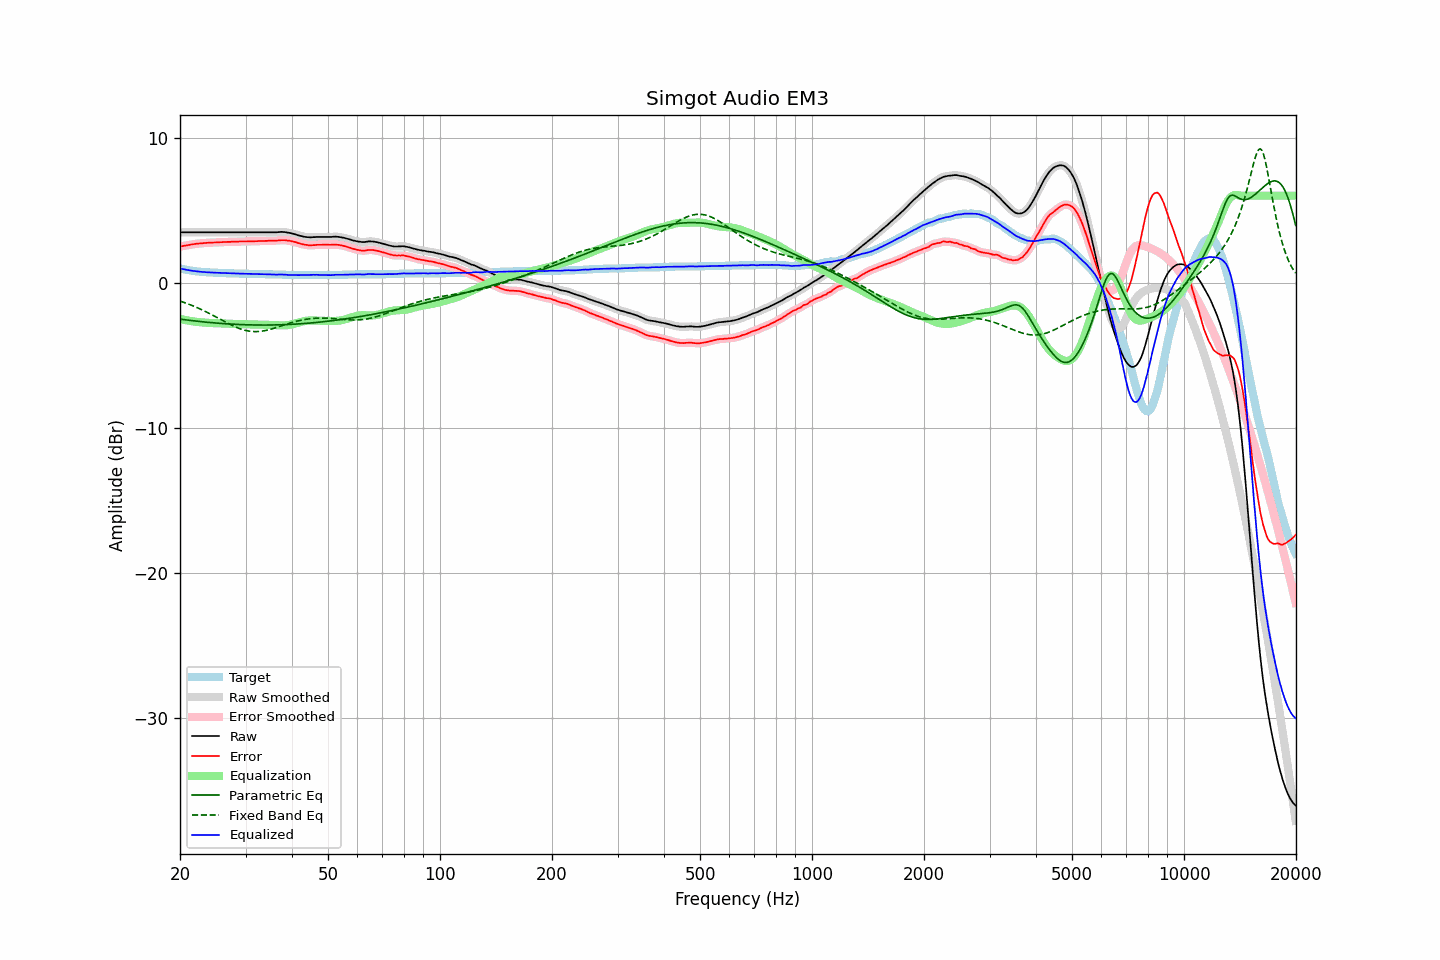

The table this chart was drawn from, first rows:
frequency, raw, error, smoothed, error_smoothed, equalization, parametric_eq, fixed_band_eq, equalized_raw, equalized_smoothed, target
20.00, 3.48, 2.49, 3.48, 2.49, -2.49, -2.50, -1.26, 0.99, 0.99, 0.99
20.20, 3.48, 2.52, 3.48, 2.51, -2.51, -2.52, -1.29, 0.97, 0.97, 0.96
20.40, 3.48, 2.54, 3.48, 2.54, -2.54, -2.53, -1.33, 0.94, 0.94, 0.94
20.61, 3.48, 2.56, 3.48, 2.56, -2.56, -2.54, -1.37, 0.92, 0.92, 0.92
20.81, 3.48, 2.58, 3.48, 2.58, -2.58, -2.56, -1.41, 0.90, 0.90, 0.90
21.02, 3.48, 2.60, 3.48, 2.60, -2.60, -2.57, -1.45, 0.88, 0.88, 0.88
21.23, 3.48, 2.62, 3.48, 2.62, -2.62, -2.59, -1.49, 0.86, 0.86, 0.86
21.44, 3.48, 2.64, 3.48, 2.64, -2.64, -2.60, -1.54, 0.84, 0.84, 0.84
21.66, 3.48, 2.66, 3.48, 2.66, -2.65, -2.61, -1.58, 0.83, 0.83, 0.82
21.87, 3.48, 2.67, 3.48, 2.67, -2.67, -2.62, -1.63, 0.81, 0.81, 0.81
22.09, 3.48, 2.69, 3.48, 2.69, -2.68, -2.64, -1.68, 0.80, 0.80, 0.79
22.31, 3.48, 2.70, 3.48, 2.70, -2.70, -2.65, -1.72, 0.78, 0.78, 0.78
22.54, 3.48, 2.71, 3.48, 2.71, -2.71, -2.66, -1.77, 0.77, 0.77, 0.77
22.76, 3.48, 2.72, 3.48, 2.72, -2.72, -2.67, -1.82, 0.76, 0.76, 0.76
22.99, 3.48, 2.73, 3.48, 2.73, -2.73, -2.68, -1.88, 0.75, 0.75, 0.75
23.22, 3.48, 2.74, 3.48, 2.74, -2.74, -2.70, -1.93, 0.74, 0.74, 0.74
23.45, 3.48, 2.75, 3.48, 2.75, -2.75, -2.71, -1.98, 0.73, 0.73, 0.73
23.69, 3.48, 2.76, 3.48, 2.76, -2.75, -2.72, -2.04, 0.73, 0.73, 0.72
23.92, 3.48, 2.76, 3.48, 2.76, -2.76, -2.73, -2.10, 0.72, 0.72, 0.72
24.16, 3.48, 2.77, 3.48, 2.77, -2.77, -2.74, -2.15, 0.71, 0.71, 0.71
24.40, 3.48, 2.77, 3.48, 2.77, -2.77, -2.75, -2.21, 0.71, 0.71, 0.71
24.65, 3.48, 2.78, 3.48, 2.78, -2.78, -2.76, -2.27, 0.70, 0.70, 0.70
24.89, 3.48, 2.78, 3.48, 2.78, -2.78, -2.77, -2.33, 0.70, 0.70, 0.70
25.14, 3.48, 2.79, 3.48, 2.79, -2.79, -2.78, -2.39, 0.69, 0.69, 0.69
25.39, 3.48, 2.79, 3.48, 2.79, -2.79, -2.78, -2.45, 0.69, 0.69, 0.69
25.65, 3.48, 2.80, 3.48, 2.80, -2.80, -2.79, -2.51, 0.68, 0.68, 0.68
25.91, 3.48, 2.80, 3.48, 2.80, -2.80, -2.80, -2.57, 0.68, 0.68, 0.68
26.16, 3.48, 2.81, 3.48, 2.81, -2.81, -2.81, -2.63, 0.67, 0.67, 0.67
26.43, 3.48, 2.81, 3.48, 2.81, -2.81, -2.82, -2.69, 0.67, 0.67, 0.67
26.69, 3.48, 2.82, 3.48, 2.81, -2.81, -2.82, -2.75, 0.67, 0.67, 0.66
26.96, 3.48, 2.82, 3.48, 2.82, -2.82, -2.83, -2.80, 0.66, 0.66, 0.66
27.23, 3.48, 2.82, 3.48, 2.82, -2.82, -2.84, -2.86, 0.66, 0.66, 0.66
27.50, 3.48, 2.83, 3.48, 2.83, -2.83, -2.84, -2.91, 0.65, 0.65, 0.65
27.77, 3.48, 2.83, 3.48, 2.83, -2.83, -2.85, -2.97, 0.65, 0.65, 0.65
28.05, 3.48, 2.84, 3.48, 2.83, -2.83, -2.86, -3.02, 0.64, 0.64, 0.64
28.33, 3.48, 2.84, 3.48, 2.84, -2.84, -2.86, -3.06, 0.64, 0.64, 0.64
28.62, 3.48, 2.84, 3.48, 2.84, -2.84, -2.87, -3.11, 0.64, 0.64, 0.64
28.90, 3.48, 2.85, 3.48, 2.84, -2.84, -2.87, -3.15, 0.64, 0.64, 0.63
29.19, 3.48, 2.85, 3.48, 2.85, -2.85, -2.88, -3.19, 0.63, 0.63, 0.63
29.48, 3.48, 2.85, 3.48, 2.85, -2.85, -2.88, -3.23, 0.63, 0.63, 0.63
29.78, 3.48, 2.85, 3.48, 2.85, -2.85, -2.89, -3.26, 0.63, 0.63, 0.63
30.08, 3.48, 2.85, 3.48, 2.85, -2.85, -2.89, -3.28, 0.63, 0.63, 0.63
30.38, 3.48, 2.85, 3.48, 2.85, -2.85, -2.89, -3.31, 0.63, 0.63, 0.63
30.68, 3.48, 2.86, 3.48, 2.85, -2.85, -2.90, -3.33, 0.63, 0.63, 0.62
30.99, 3.48, 2.86, 3.48, 2.86, -2.86, -2.90, -3.34, 0.62, 0.62, 0.62
31.30, 3.48, 2.86, 3.48, 2.86, -2.86, -2.90, -3.35, 0.62, 0.62, 0.62
31.61, 3.48, 2.86, 3.48, 2.86, -2.86, -2.90, -3.36, 0.62, 0.62, 0.62
31.93, 3.48, 2.87, 3.48, 2.86, -2.87, -2.90, -3.36, 0.61, 0.61, 0.61
32.24, 3.48, 2.87, 3.48, 2.87, -2.87, -2.91, -3.36, 0.61, 0.61, 0.61
32.57, 3.48, 2.88, 3.48, 2.88, -2.87, -2.91, -3.35, 0.61, 0.61, 0.60
32.89, 3.48, 2.88, 3.48, 2.88, -2.88, -2.91, -3.34, 0.60, 0.60, 0.60
33.22, 3.48, 2.88, 3.48, 2.88, -2.88, -2.91, -3.33, 0.60, 0.60, 0.60
33.55, 3.48, 2.88, 3.48, 2.88, -2.88, -2.91, -3.31, 0.60, 0.60, 0.60
33.89, 3.48, 2.89, 3.48, 2.89, -2.89, -2.91, -3.29, 0.59, 0.59, 0.59
34.23, 3.48, 2.89, 3.48, 2.89, -2.89, -2.91, -3.26, 0.59, 0.59, 0.59
34.57, 3.48, 2.90, 3.48, 2.90, -2.89, -2.91, -3.24, 0.59, 0.59, 0.58
34.92, 3.48, 2.90, 3.48, 2.90, -2.89, -2.91, -3.21, 0.58, 0.58, 0.58
35.27, 3.48, 2.90, 3.48, 2.90, -2.90, -2.90, -3.18, 0.58, 0.58, 0.58
35.62, 3.48, 2.90, 3.48, 2.90, -2.90, -2.90, -3.14, 0.58, 0.57, 0.58
35.97, 3.48, 2.91, 3.48, 2.90, -2.91, -2.90, -3.11, 0.57, 0.57, 0.57
... 635 more rows
